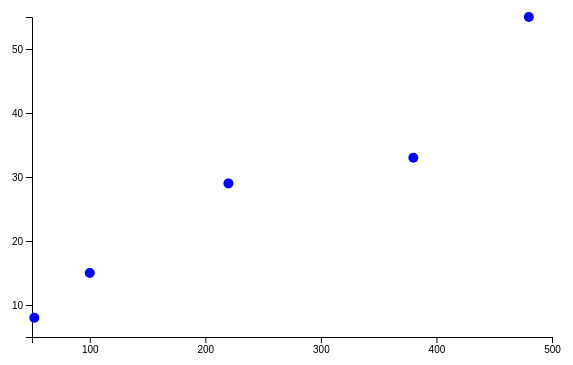
D3 v5 page, settled after 360 driven frames (6 s of simulated time); the page loaded 1 data file(s).


// ── main.js
//Step 1. set the width and height of the SVG
var w = 600;
var h = 400;
var padding = 40;

// x- and y- scale
var xScale = d3.scaleLinear()
  .range([padding, w - padding]);
var yScale = d3.scaleLinear()
  .range([h - padding, padding]);

// import data
d3.csv("data.csv")
  .then(function(data) {
    console.log(data);
    console.log("import data sucessfully!");
    // Coerce the strings to numbers.
    data.forEach(function(d) {
      d.x = +d.x;
      d.y = +d.y;
    });

    //Step 3. scale function
    // Compute the scales’ domains.
    xScale.domain(d3.extent(data, function(d) {
      return d.x;
    })).nice();

    yScale.domain(d3.extent(data, function(d) {
      return d.y;
    })).nice();

    //Step 4. set up the x- and y- axis
    var xAxis = d3.axisBottom().scale(xScale).ticks(5);
    var yAxis = d3.axisLeft().scale(yScale).ticks(5);

    //Step 5. create svg element
    var svg = d3.select("body")
      .append("svg")
      .attr("width", w)
      .attr("height", h);

    //Step 6. Call the x axis in a group tag
    svg.append("g")
      .attr("class", "x axis")
      .attr("transform", "translate(0," + (h - padding) + ")")
      .call(xAxis);

    //Step 7. Call the y axis in a group tag
    svg.append("g")
      .attr("class", "y axis")
      .attr("transform", "translate(" + padding + ", 0)")
      .call(yAxis);

    //Step 8. appends a circle for each datapoint
    svg.selectAll("circle")
      .data(data)
      .enter()
      .append("circle")
      .attr("cx", function(d) {
        return xScale(d.x);
        // return d.x;
      })
      .attr("cy", function(d) {
        return yScale(d.y);
      })
      .attr("r", 5)
      .attr("fill", "blue");
  })
  .catch(function(error) {
    // error handling
    console.log("Error when importing csv!");
  });


### data: data.csv
x, y
52, 8
100, 15
220, 29
380, 33
480, 55